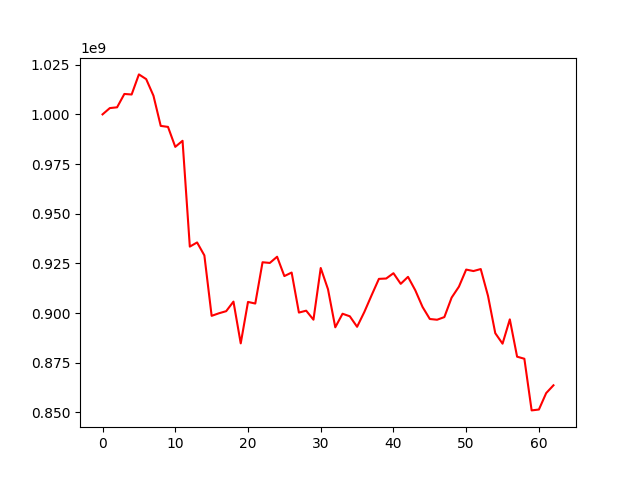

The file beside this chart, header and first rows:
, 0
0, 1000000000
1, 1003165448
2, 1003560132
3, 1010278060
4, 1010007685
5, 1020123652
6, 1017749879
7, 1009403366
8, 994200307
9, 993693967
10, 983645961
11, 986708394
12, 933435863
13, 935528048
14, 929007143
15, 898582761
16, 899873585
17, 900935363
18, 905756378
19, 884721673
20, 905587839
21, 904779838
22, 925563972
23, 925215128
24, 928337316
25, 918602557
26, 920382626
27, 900230541
28, 901182572
29, 896650110
30, 922671889
31, 911969851
32, 892821122
33, 899643967
34, 898360530
35, 893071270
36, 900556678
37, 908991771
38, 917195157
39, 917376166
40, 920040577
41, 914696586
42, 918216830
43, 911469636
44, 903061017
45, 897002178
46, 896621940
47, 897958270
48, 907776598
49, 913257658
50, 921873352
51, 921133100
52, 922137628
53, 908647287
54, 889853707
55, 884574189
56, 896806629
57, 878028690
58, 876986472
59, 850987682
... 3 more rows
